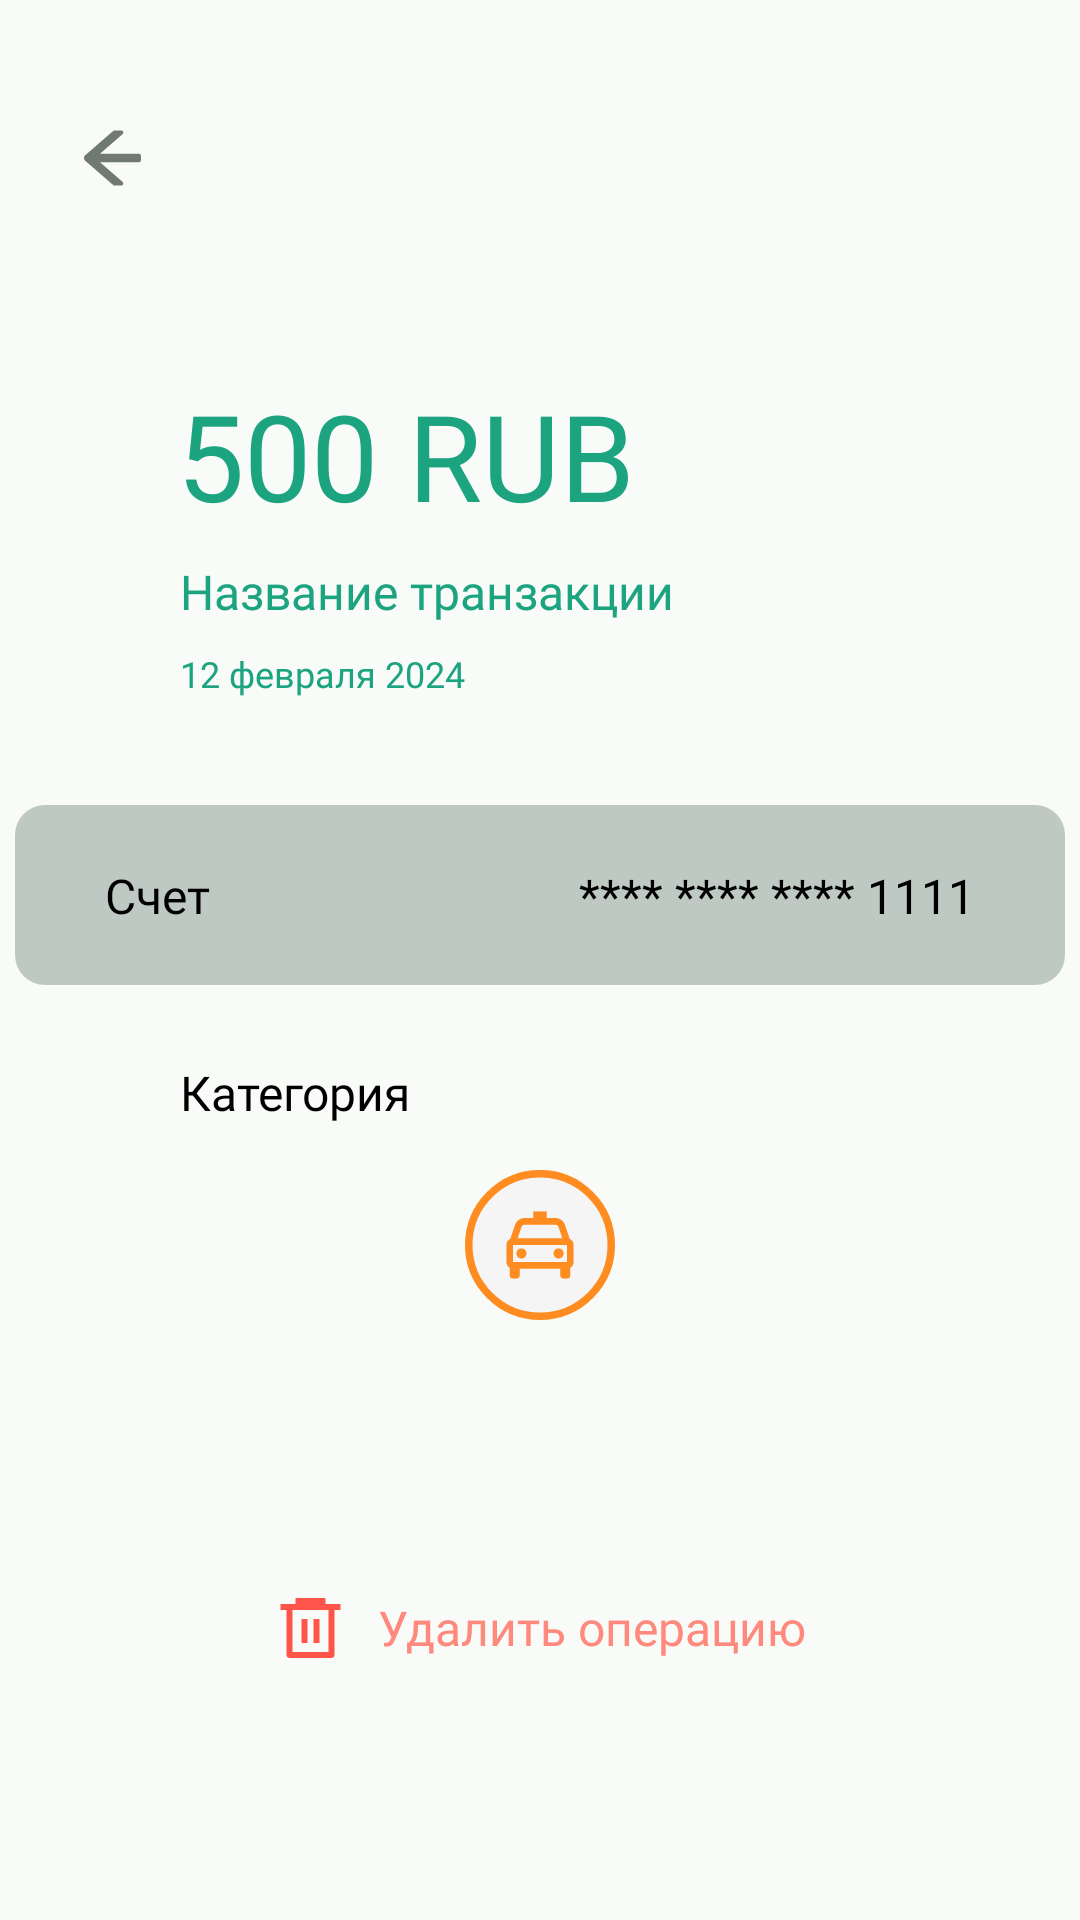

This screen was rendered from an Android layout file. Write that file and the resources it references.
<!-- AndroidManifest.xml: application theme Base.Theme.FinanceTracker -->
<!-- res/layout/fragment_transaction_details.xml -->
<?xml version="1.0" encoding="utf-8"?>
<androidx.constraintlayout.widget.ConstraintLayout xmlns:android="http://schemas.android.com/apk/res/android"
    xmlns:tools="http://schemas.android.com/tools"
    android:layout_width="match_parent"
    android:layout_height="match_parent"
    xmlns:app="http://schemas.android.com/apk/res-auto"
    tools:context=".ui.fragments.TransactionDetailsFragment"
    style="@style/mainBackground">
    <ImageButton
        android:id="@+id/imageBack"
        android:layout_width="25dp"
        android:layout_height="25dp"
        android:src="@drawable/arrow_left"
        android:layout_marginTop="40dp"
        android:layout_marginLeft="25dp"
        android:backgroundTint="@color/background"
        app:layout_constraintStart_toStartOf="parent"
        app:layout_constraintTop_toTopOf="parent" />

    <TextView
        android:id="@+id/transactionBalance"
        android:layout_width="wrap_content"
        android:layout_height="wrap_content"
        android:layout_marginLeft="59dp"
        android:layout_marginTop="60dp"
        android:fontFamily="@font/roboto_medium"
        android:text="500 RUB"
        android:textColor="@color/cashTextColor"
        android:textSize="40sp"
        app:layout_constraintStart_toStartOf="parent"
        app:layout_constraintTop_toBottomOf="@+id/imageBack" />

    <TextView
        android:id="@+id/transactionName"
        android:layout_width="0dp"
        android:layout_height="22dp"
        android:layout_marginTop="8dp"
        android:layout_marginLeft="60dp"
        android:textSize="16sp"
        android:text="Название транзакции"
        android:textColor="@color/cashTextColor"
        android:fontFamily="@font/roboto_medium"
        app:layout_constraintStart_toStartOf="parent"
        app:layout_constraintTop_toBottomOf="@+id/transactionBalance" />

    <TextView
        android:id="@+id/transactionDate"
        android:layout_width="0dp"
        android:layout_height="22dp"
        android:layout_marginTop="8dp"
        android:layout_marginLeft="60dp"
        android:fontFamily="@font/roboto_medium"
        android:text="12 февраля 2024"
        android:textColor="@color/cashTextColor"
        android:textSize="12sp"
        app:layout_constraintStart_toStartOf="parent"
        app:layout_constraintTop_toBottomOf="@+id/transactionName" />

    <androidx.constraintlayout.widget.ConstraintLayout
        android:id="@+id/constraintLayout2"
        android:layout_width="350dp"
        android:layout_height="60dp"
        android:layout_marginTop="30dp"
        android:background="@drawable/rounded_linear_layout"
        app:layout_constraintEnd_toEndOf="parent"
        app:layout_constraintStart_toStartOf="parent"
        app:layout_constraintTop_toBottomOf="@+id/transactionDate">

        <TextView
            android:layout_width="wrap_content"
            android:layout_height="wrap_content"
            android:layout_marginLeft="30dp"
            android:fontFamily="@font/roboto_medium"
            android:text="@string/bill"
            android:textColor="@color/black"
            android:textSize="16sp"
            app:layout_constraintBottom_toBottomOf="parent"
            app:layout_constraintStart_toStartOf="parent"
            app:layout_constraintTop_toTopOf="parent" />

        <TextView
            android:id="@+id/cardNumberOrCashName"
            android:layout_width="wrap_content"
            android:layout_height="wrap_content"
            android:layout_marginRight="30dp"
            android:fontFamily="@font/roboto_medium"
            android:text="**** **** **** 1111"
            android:textColor="@color/black"
            android:textSize="16sp"
            app:layout_constraintBottom_toBottomOf="parent"
            app:layout_constraintEnd_toEndOf="parent"
            app:layout_constraintTop_toTopOf="parent" />
    </androidx.constraintlayout.widget.ConstraintLayout>

    <TextView
        android:id="@+id/textView8"
        style="@style/blackText"
        android:layout_width="wrap_content"
        android:layout_height="wrap_content"
        android:layout_marginLeft="60dp"
        android:layout_marginTop="25dp"
        android:fontFamily="@font/roboto_medium"
        android:text="@string/category"
        android:textSize="16sp"
        app:layout_constraintStart_toStartOf="parent"
        app:layout_constraintTop_toBottomOf="@+id/constraintLayout2" />

    <ImageView
        android:id="@+id/imageCategory"
        android:layout_width="60dp"
        android:layout_height="60dp"
        android:layout_marginTop="10dp"
        android:backgroundTint="@color/background"
        android:src="@drawable/icon_car_circle"
        app:layout_constraintEnd_toEndOf="parent"
        app:layout_constraintStart_toStartOf="parent"
        app:layout_constraintTop_toBottomOf="@+id/textView8" />

    <LinearLayout
        android:layout_width="match_parent"
        android:layout_height="wrap_content"
        app:layout_constraintBottom_toBottomOf="parent"
        android:gravity="center"
        app:layout_constraintEnd_toEndOf="parent"
        app:layout_constraintStart_toStartOf="parent"
        app:layout_constraintTop_toBottomOf="@+id/imageCategory">

        <ImageView
            android:id="@+id/imageDelete"
            android:layout_width="25dp"
            android:layout_height="25dp"
            android:src="@drawable/icon_bin"
            android:layout_gravity="center"/>

        <TextView
            android:id="@+id/textDelete"
            android:layout_width="wrap_content"
            android:layout_height="wrap_content"
            android:layout_marginLeft="10dp"
            android:text="Удалить операцию"
            android:fontFamily="@font/roboto_medium"
            android:textColor="@color/error"
            android:textSize="16sp"
            android:gravity="center"/>


    </LinearLayout>

</androidx.constraintlayout.widget.ConstraintLayout>
<!-- resources referenced by this layout -->
<resources>
  <color name="background">#F9FBF8</color>
  <color name="black">#FF000000</color>
  <color name="cashTextColor">#1CA380</color>
  <color name="error">#FF897D</color>
  <!-- drawable arrow_left (drawable) -->
  <vector xmlns:android="http://schemas.android.com/apk/res/android"
      android:width="25dp"
      android:height="26dp"
      android:viewportWidth="25"
      android:viewportHeight="26">
    <path
        android:pathData="M21.289,12.072H7.005L15.554,4.65C15.691,4.531 15.608,4.309 15.427,4.309H13.267C13.172,4.309 13.081,4.343 13.01,4.404L3.784,12.409C3.7,12.482 3.632,12.573 3.586,12.675C3.539,12.776 3.515,12.887 3.515,12.999C3.515,13.111 3.539,13.221 3.586,13.323C3.632,13.425 3.7,13.515 3.784,13.588L13.064,21.643C13.101,21.674 13.145,21.691 13.191,21.691H15.425C15.606,21.691 15.689,21.467 15.552,21.35L7.005,13.928H21.289C21.397,13.928 21.485,13.84 21.485,13.732V12.268C21.485,12.16 21.397,12.072 21.289,12.072Z"
        android:fillColor="#707974"/>
    <path
        android:strokeWidth="1"
        android:pathData="M21.289,12.072H7.005L15.554,4.65C15.691,4.531 15.608,4.309 15.427,4.309H13.267C13.172,4.309 13.081,4.343 13.01,4.404L3.784,12.409C3.7,12.482 3.632,12.573 3.586,12.675C3.539,12.776 3.515,12.887 3.515,12.999C3.515,13.111 3.539,13.221 3.586,13.323C3.632,13.425 3.7,13.515 3.784,13.588L13.064,21.643C13.101,21.674 13.145,21.691 13.191,21.691H15.425C15.606,21.691 15.689,21.467 15.552,21.35L7.005,13.928H21.289C21.397,13.928 21.485,13.84 21.485,13.732V12.268C21.485,12.16 21.397,12.072 21.289,12.072Z"
        android:fillColor="#00000000"
        android:strokeColor="#707974"/>
  </vector>
  <!-- drawable icon_bin (drawable) -->
  <vector android:autoMirrored="true" android:height="24dp"
      android:viewportHeight="24" android:viewportWidth="25"
      android:width="25dp" xmlns:android="http://schemas.android.com/apk/res/android">
      <path android:fillColor="#FF5449" android:pathData="M7.5,4V2H17.5V4H22.5V6H20.5V21C20.5,21.265 20.395,21.52 20.207,21.707C20.02,21.895 19.765,22 19.5,22H5.5C5.235,22 4.98,21.895 4.793,21.707C4.605,21.52 4.5,21.265 4.5,21V6H2.5V4H7.5ZM6.5,6V20H18.5V6H6.5ZM9.5,9H11.5V17H9.5V9ZM13.5,9H15.5V17H13.5V9Z"/>
  </vector>
  <!-- drawable icon_car_circle: vector/xml drawable (drawable, 2251 chars, omitted) -->
  <!-- drawable rounded_linear_layout (drawable) -->
  <?xml version="1.0" encoding="utf-8"?>
  <shape xmlns:android="http://schemas.android.com/apk/res/android">
      <solid android:color="@color/hintColor2"/>
      <corners android:radius="10dp"/>
  
  </shape>
  <string name="bill">Счет</string>
  <string name="category">Категория</string>
  <style name="blackText">
          <item name="android:textColor">@color/black</item>
      </style>
  <style name="mainBackground">
          <item name="android:background">@color/background</item>
      </style>
  <style name="Base.Theme.FinanceTracker" parent="Theme.Material3.DayNight.NoActionBar">
          <item name="windowActionBar">false</item>
          <item name="windowNoTitle">true</item>
      </style>
  <color name="hintColor2">#BFC9C3</color>
</resources>
